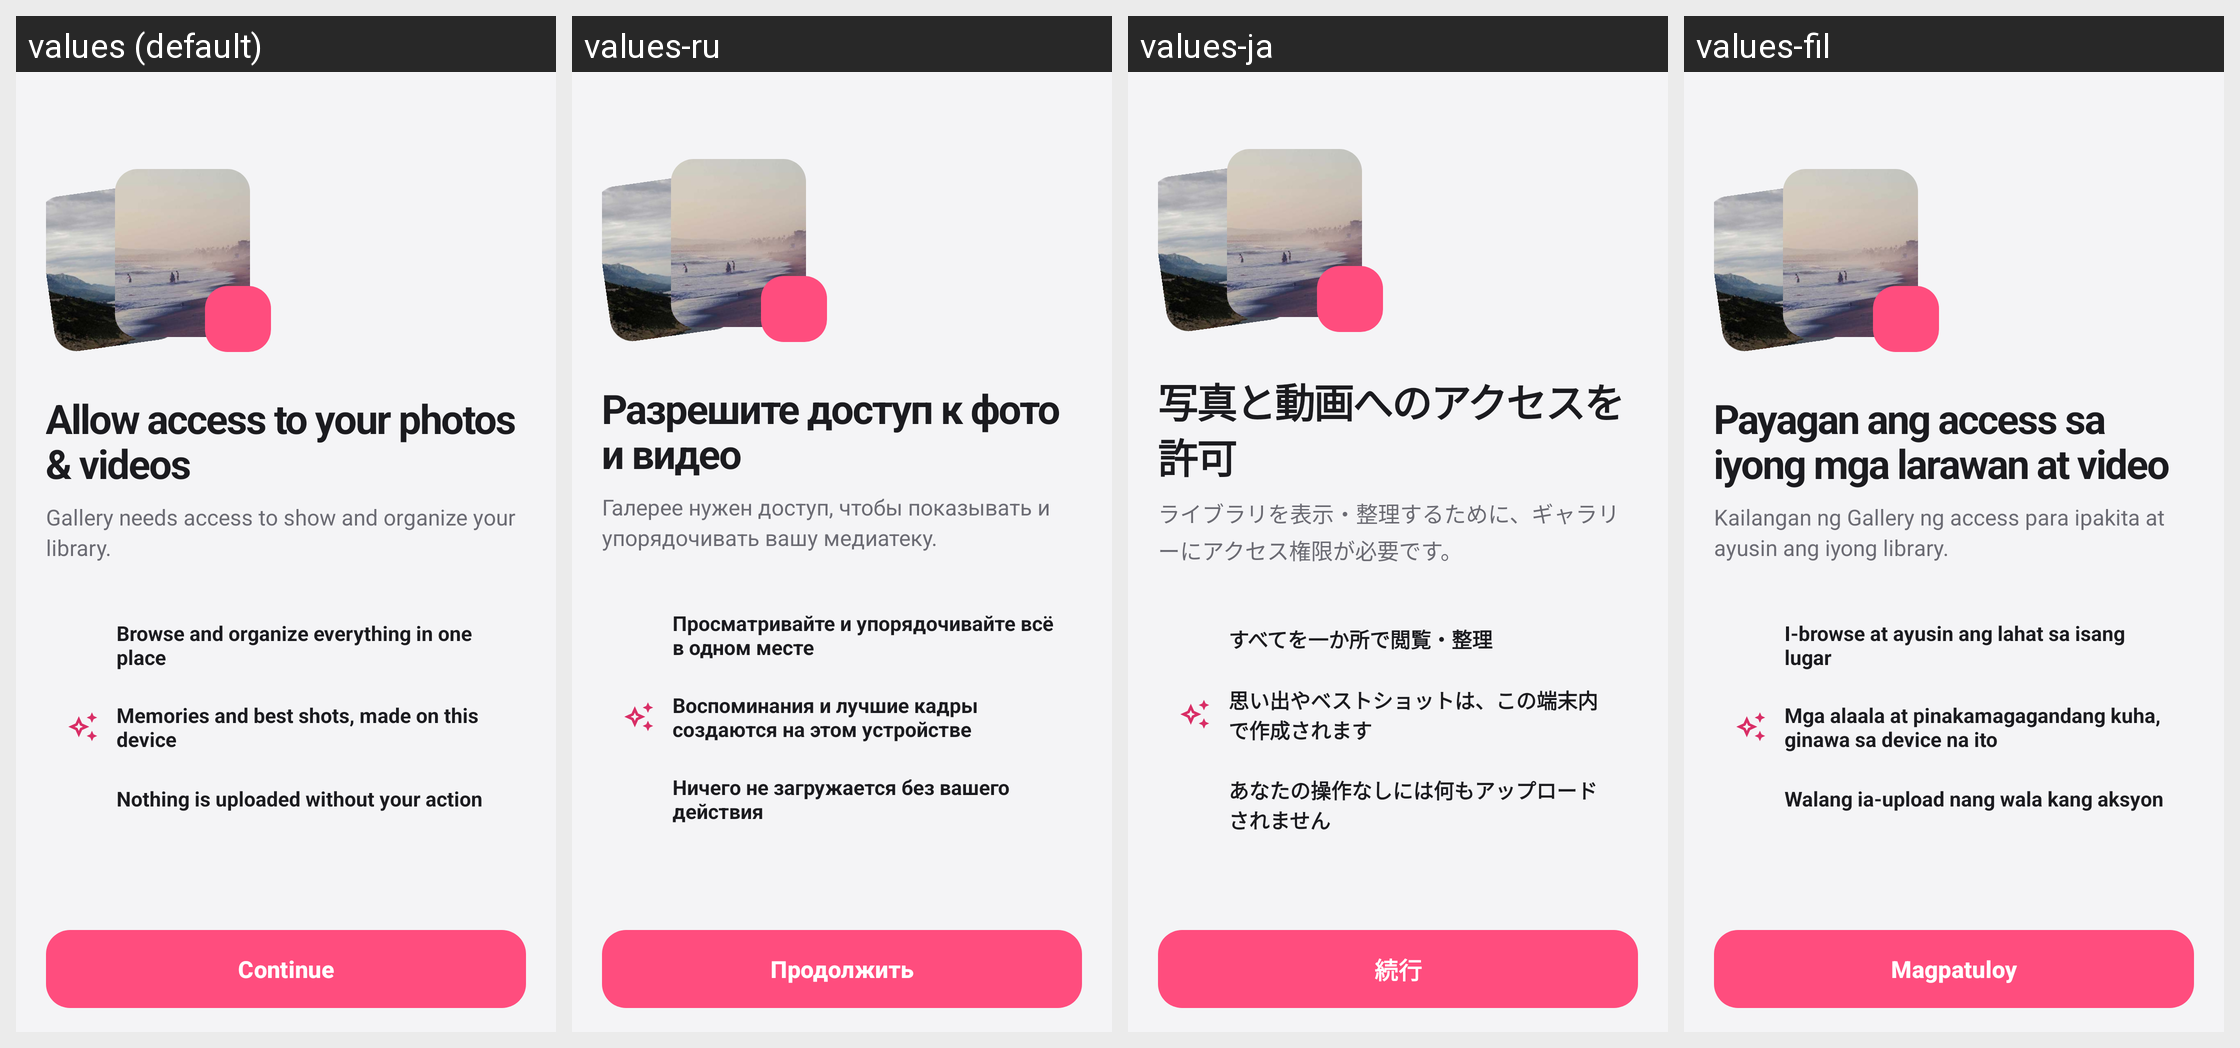

Translations of the strings shown on this Android screen, per locale in the grid:
Android screen res/layout/activity_media_permission.xml rendered under 4 locales, left to right: values (default), values-ru, values-ja, values-fil. Device: Nexus 5 (rendered at 1080×1920; each locale shown at half size, 540×960, under a caption strip naming it); theme Theme.ThirdGallery.
Other locales in the repository, not shown: values-af, values-de, values-el, values-en-rGB, values-es, values-fr, values-hi, values-in, values-it, values-ko, values-nl, values-pt-rBR, values-pt-rPT, values-th, values-tr, values-zh.
Strings drawn on this screen, with the default value and each locale's value (text and hints the layout hard-codes, and strings that could not be matched under every locale, appear in the picture but are not listed):

perm_media_title
  values: Allow access to your photos & videos
  values-ru: Разрешите доступ к фото и видео
  values-ja: 写真と動画へのアクセスを許可
  values-fil: Payagan ang access sa iyong mga larawan at video

perm_media_subtitle
  values: Gallery needs access to show and organize your library.
  values-ru: Галерее нужен доступ, чтобы показывать и упорядочивать вашу медиатеку.
  values-ja: ライブラリを表示・整理するために、ギャラリーにアクセス権限が必要です。
  values-fil: Kailangan ng Gallery ng access para ipakita at ayusin ang iyong library.

perm_media_point_1
  values: Browse and organize everything in one place
  values-ru: Просматривайте и упорядочивайте всё в одном месте
  values-ja: すべてを一か所で閲覧・整理
  values-fil: I-browse at ayusin ang lahat sa isang lugar

perm_media_point_2
  values: Memories and best shots, made on this device
  values-ru: Воспоминания и лучшие кадры создаются на этом устройстве
  values-ja: 思い出やベストショットは、この端末内で作成されます
  values-fil: Mga alaala at pinakamagagandang kuha, ginawa sa device na ito

perm_media_point_3
  values: Nothing is uploaded without your action
  values-ru: Ничего не загружается без вашего действия
  values-ja: あなたの操作なしには何もアップロードされません
  values-fil: Walang ia-upload nang wala kang aksyon

language_continue
  values: Continue
  values-ru: Продолжить
  values-ja: 続行
  values-fil: Magpatuloy
